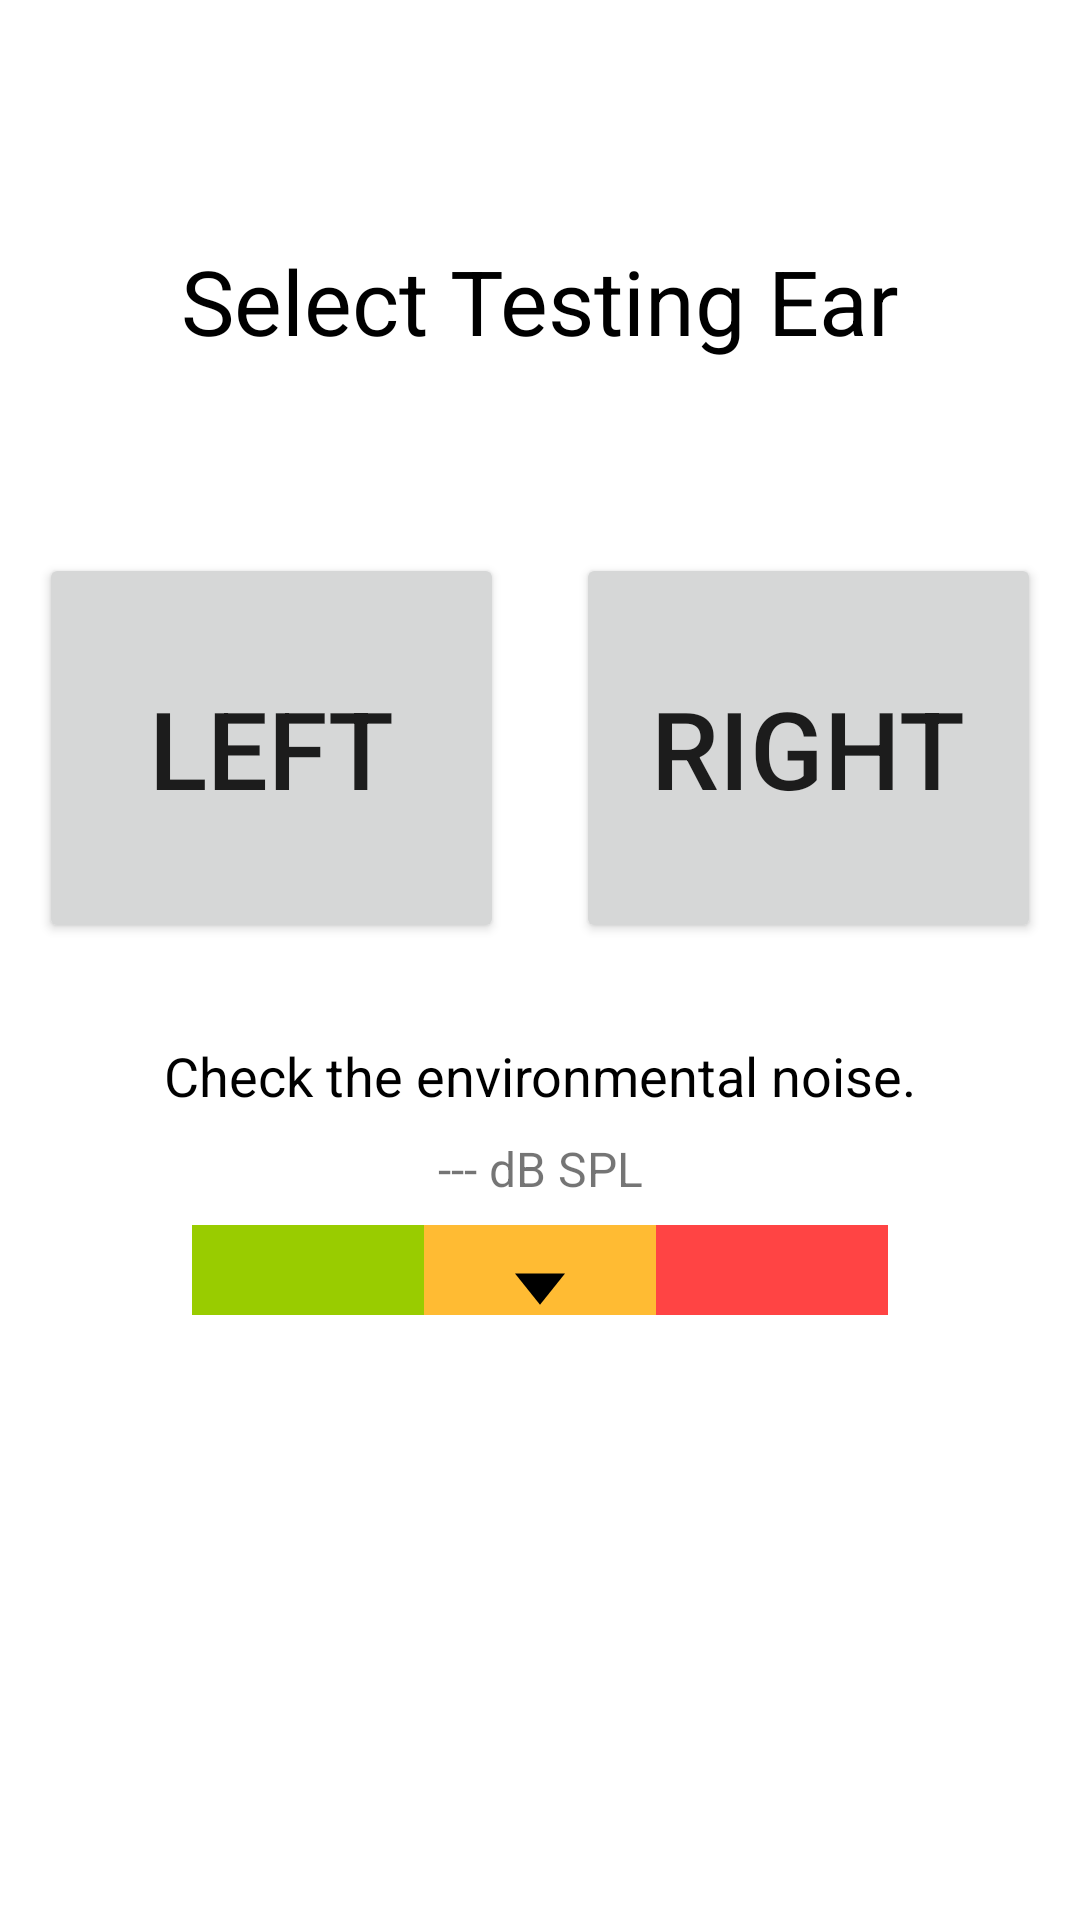

The Android layout XML behind this screen, and the referenced resources:
<!-- AndroidManifest.xml: application theme Theme.PureToneEqualizer_250223 -->
<!-- res/layout/activity_select_ear.xml -->
<?xml version="1.0" encoding="utf-8"?>
<androidx.constraintlayout.widget.ConstraintLayout xmlns:android="http://schemas.android.com/apk/res/android"
    xmlns:app="http://schemas.android.com/apk/res-auto"
    xmlns:tools="http://schemas.android.com/tools"
    android:layout_width="match_parent"
    android:layout_height="match_parent"
    tools:context=".SelectEarActivity">

    <TextView
        android:id="@+id/textView_select_ear_title"
        android:layout_width="wrap_content"
        android:layout_height="wrap_content"
        android:layout_marginTop="80dp"
        android:text="Select Testing Ear"
        android:textSize="30sp"
        android:textColor="@android:color/black"
        app:layout_constraintTop_toTopOf="parent"
        app:layout_constraintStart_toStartOf="parent"
        app:layout_constraintEnd_toEndOf="parent" />

    <Button
        android:id="@+id/button_left_ear"
        android:layout_width="155dp"
        android:layout_height="130dp"
        android:layout_marginStart="48dp"
        android:layout_marginTop="64dp"
        android:layout_marginEnd="16dp"
        android:text="Left"
        android:textSize="36sp"
        app:layout_constraintEnd_toStartOf="@+id/button_right_ear"
        app:layout_constraintHorizontal_chainStyle="spread"
        app:layout_constraintStart_toStartOf="parent"
        app:layout_constraintTop_toBottomOf="@+id/textView_select_ear_title" />

    <Button
        android:id="@+id/button_right_ear"
        android:layout_width="155dp"
        android:layout_height="130dp"
        android:layout_marginStart="8dp"
        android:layout_marginTop="64dp"
        android:layout_marginEnd="48dp"
        android:text="Right"
        android:textSize="36sp"
        app:layout_constraintEnd_toEndOf="parent"
        app:layout_constraintStart_toEndOf="@+id/button_left_ear"
        app:layout_constraintTop_toBottomOf="@+id/textView_select_ear_title" />

    <TextView
        android:id="@+id/textView_check_noise"
        android:layout_width="wrap_content"
        android:layout_height="wrap_content"
        android:layout_marginTop="32dp"
        android:text="Check the environmental noise."
        android:textSize="18sp"
        android:textColor="@android:color/black"
        app:layout_constraintTop_toBottomOf="@+id/button_left_ear"
        app:layout_constraintStart_toStartOf="parent"
        app:layout_constraintEnd_toEndOf="parent" />

    <TextView
        android:id="@+id/noise_level_text"
        android:layout_width="wrap_content"
        android:layout_height="wrap_content"
        android:layout_marginTop="8dp"
        android:text="--- dB SPL"
        android:textSize="16sp"
        app:layout_constraintTop_toBottomOf="@+id/textView_check_noise"
        app:layout_constraintStart_toStartOf="parent"
        app:layout_constraintEnd_toEndOf="parent" />

    <LinearLayout
        android:id="@+id/noise_scale_bar"
        android:layout_width="0dp"
        android:layout_height="30dp"
        android:layout_marginStart="64dp"
        android:layout_marginTop="8dp"
        android:layout_marginEnd="64dp"
        android:orientation="horizontal"
        app:layout_constraintTop_toBottomOf="@+id/noise_level_text"
        app:layout_constraintStart_toStartOf="parent"
        app:layout_constraintEnd_toEndOf="parent">

        <View
            android:layout_width="0dp"
            android:layout_height="match_parent"
            android:layout_weight="1"
            android:background="@android:color/holo_green_light" />

        <View
            android:layout_width="0dp"
            android:layout_height="match_parent"
            android:layout_weight="1"
            android:background="@android:color/holo_orange_light" />

        <View
            android:layout_width="0dp"
            android:layout_height="match_parent"
            android:layout_weight="1"
            android:background="@android:color/holo_red_light" />

    </LinearLayout>

    <ImageView
        android:id="@+id/noise_indicator"
        android:layout_width="wrap_content"
        android:layout_height="wrap_content"
        android:layout_marginTop="-35dp"
        android:src="@drawable/ic_arrow_drop_down"
        app:layout_constraintEnd_toEndOf="@+id/noise_scale_bar"
        app:layout_constraintStart_toStartOf="@+id/noise_scale_bar"
        app:layout_constraintTop_toBottomOf="@+id/noise_scale_bar" />


    <TextView
    android:id="@+id/textView_noise_level"
    android:layout_width="wrap_content"
    android:layout_height="wrap_content"
    android:layout_marginTop="8dp"
    android:text=""
    android:textSize="16sp"
    android:visibility="gone" app:layout_constraintTop_toBottomOf="@+id/noise_indicator"
    app:layout_constraintStart_toStartOf="parent"
    app:layout_constraintEnd_toEndOf="parent" />

</androidx.constraintlayout.widget.ConstraintLayout>
<!-- resources referenced by this layout -->
<resources>
  <!-- drawable ic_arrow_drop_down (drawable) -->
  <vector xmlns:android="http://schemas.android.com/apk/res/android" android:height="50dp" android:tint="#000000" android:viewportHeight="24" android:viewportWidth="24" android:width="40dp">
        
      <path android:fillColor="@android:color/white" android:pathData="M7,10l5,5 5,-5z"/>
      
  </vector>
  <style name="Theme.PureToneEqualizer_250223" parent="Theme.MaterialComponents.Light.DarkActionBar">  <item name="colorPrimary">@color/purple_500</item>
          <item name="colorPrimaryVariant">@color/purple_700</item>
          <item name="colorOnPrimary">@color/white</item>
          <item name="colorSecondary">@color/teal_200</item>
          <item name="colorSecondaryVariant">@color/teal_700</item>
          <item name="colorOnSecondary">@color/black</item>
          <item name="android:statusBarColor">?attr/colorPrimaryVariant</item>
      </style>
  <color name="purple_500">#FF6200EE</color>
  <color name="purple_700">#FF3700B3</color>
  <color name="white">#FFFFFFFF</color>
  <color name="teal_200">#FF03DAC5</color>
  <color name="teal_700">#FF018786</color>
  <color name="black">#FF000000</color>
</resources>
